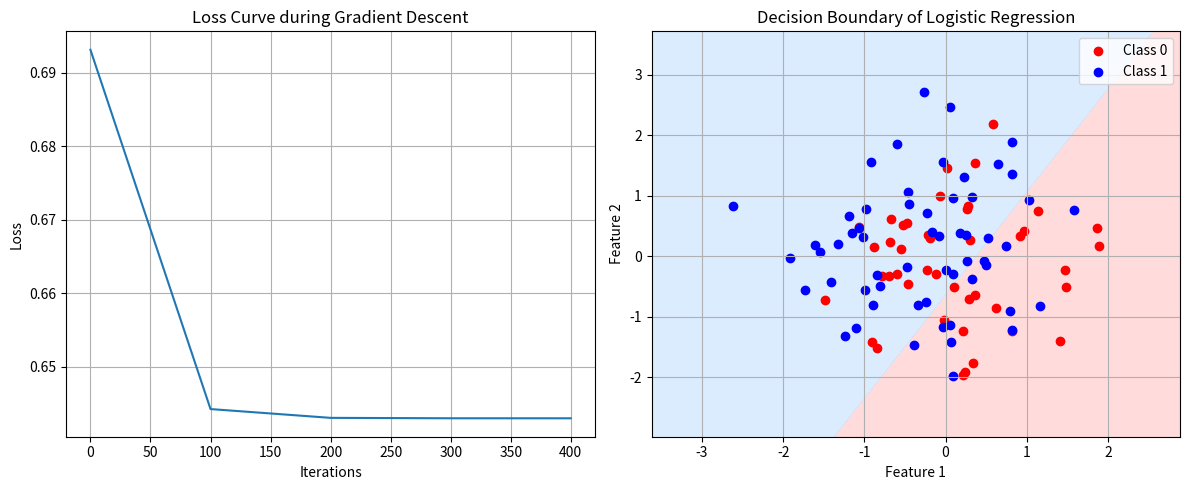

Write Python code to recreate this figure.
import numpy as np
import matplotlib.pyplot as plt

def logistic_regression_GD(X, Y, alpha=0.01, max_it=1000):
    N, d = X.shape
    X = np.hstack([np.ones((N, 1)), X])  
    W = np.zeros(d + 1)  
    loss_history = []
    
    # Gradient Descent
    for k in range(max_it):
        h = 1 / (1 + np.exp(-np.dot(X, W)))
        
        gradient = (1 / N) * np.dot(X.T, (h - Y)) 
        W -= alpha * gradient  
        if k % 100 == 0:
            loss = -np.mean(Y * np.log(h + 1e-15) + (1 - Y) * np.log(1 - h + 1e-15))  
            loss_history.append(loss)
            print(f"Iteration {k}, Loss: {loss}")
    
    return W, loss_history


np.random.seed(42)
N = 100  # Number of data points
d = 2    # Number of features

X = np.random.randn(N, d)

Y = np.random.randint(0, 2, size=N) 
W_final, loss_history = logistic_regression_GD(X, Y, alpha=0.1, max_it=500)
print("Final optimized weights:", W_final)


plt.figure(figsize=(12, 5))

plt.subplot(1, 2, 1)
plt.plot(range(0, 500, 100), loss_history)
plt.xlabel('Iterations')
plt.ylabel('Loss')
plt.title('Loss Curve during Gradient Descent')
plt.grid(True)

plt.subplot(1, 2, 2)

# Generate a grid of points for decision boundary visualization
x_min, x_max = X[:, 0].min() - 1, X[:, 0].max() + 1
y_min, y_max = X[:, 1].min() - 1, X[:, 1].max() + 1
xx, yy = np.meshgrid(np.linspace(x_min, x_max, 100),np.linspace(y_min, y_max, 100))


grid_points = np.c_[xx.ravel(), yy.ravel()]
grid_points_bias = np.hstack([np.ones((grid_points.shape[0], 1)), grid_points])

Z = 1 / (1 + np.exp(-np.dot(grid_points_bias, W_final)))
Z = Z.reshape(xx.shape)

plt.contourf(xx, yy, Z, levels=[0, 0.5, 1], colors=['#ffcccc', '#cce5ff'], alpha=0.7)
plt.scatter(X[Y == 0][:, 0], X[Y == 0][:, 1], color='red', label='Class 0')
plt.scatter(X[Y == 1][:, 0], X[Y == 1][:, 1], color='blue', label='Class 1')
plt.xlabel('Feature 1')
plt.ylabel('Feature 2')
plt.title('Decision Boundary of Logistic Regression')
plt.legend()
plt.grid(True)

plt.tight_layout()
plt.show()